Photos from the image-classification dataset "dataset" in the GitHub repository Losabit/Instrument-Classification. Its 3 classes are: guitar, piano, saxo.

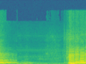
Label: saxo

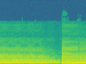
Label: saxo

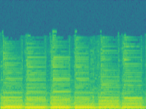
Label: guitar

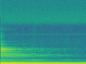
Label: guitar

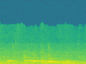
Label: piano

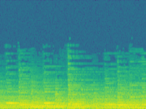
Label: piano
